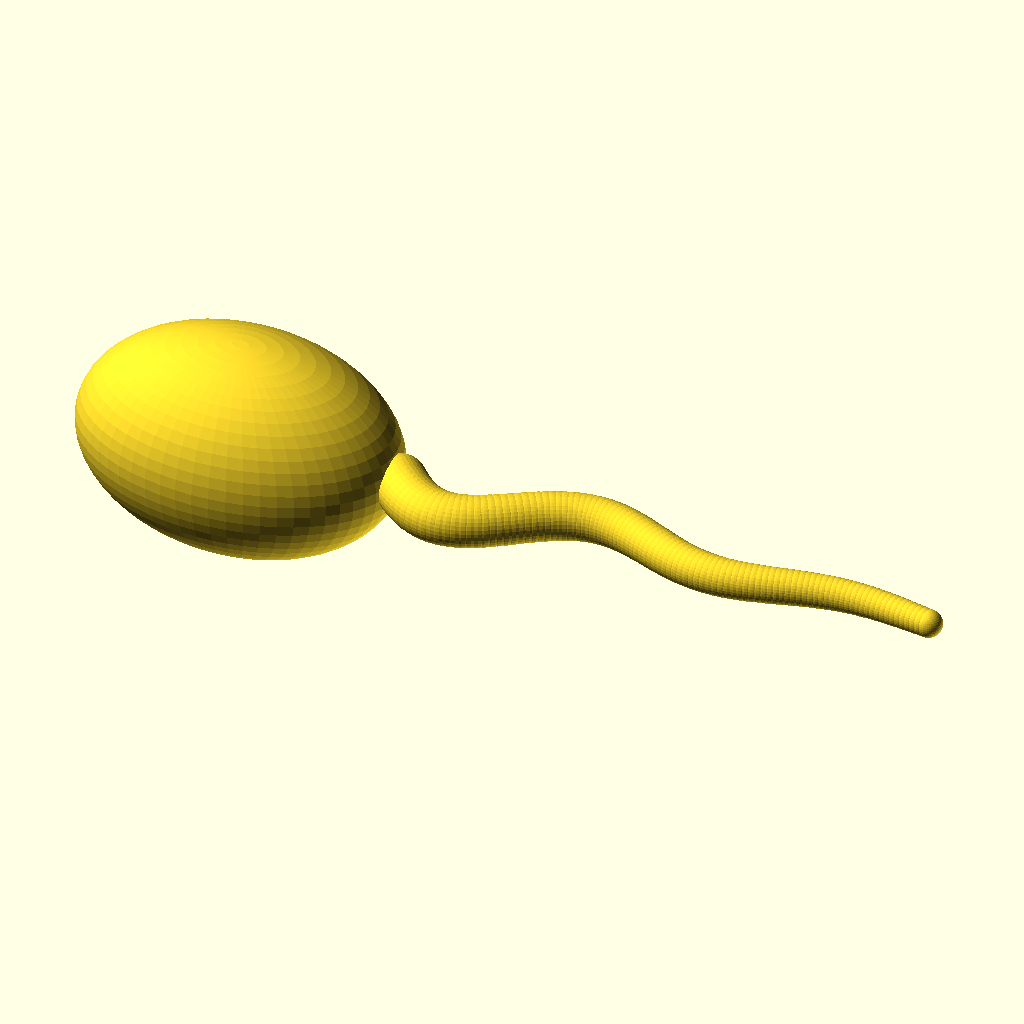
Cell 1: rendered with the file's own defaults.
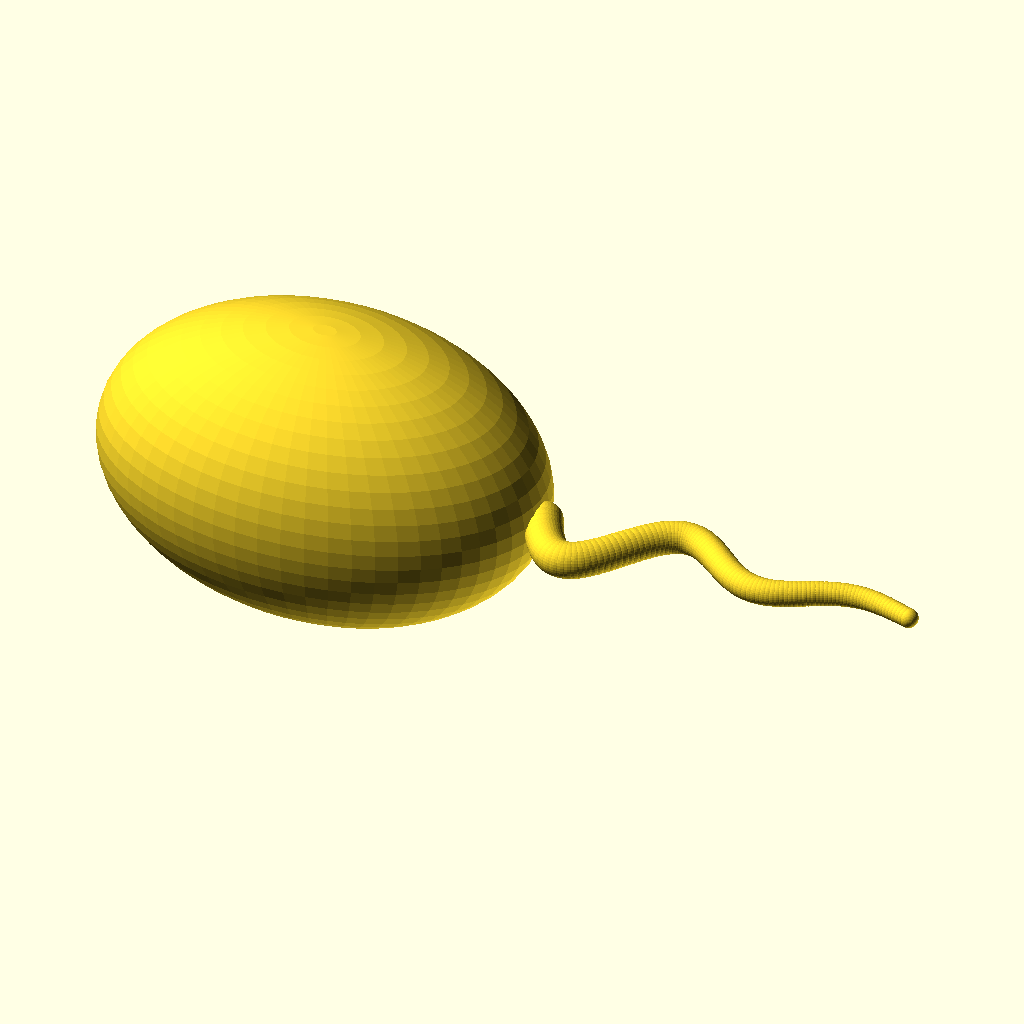
Cell 2: r = 40 (everything else at default).
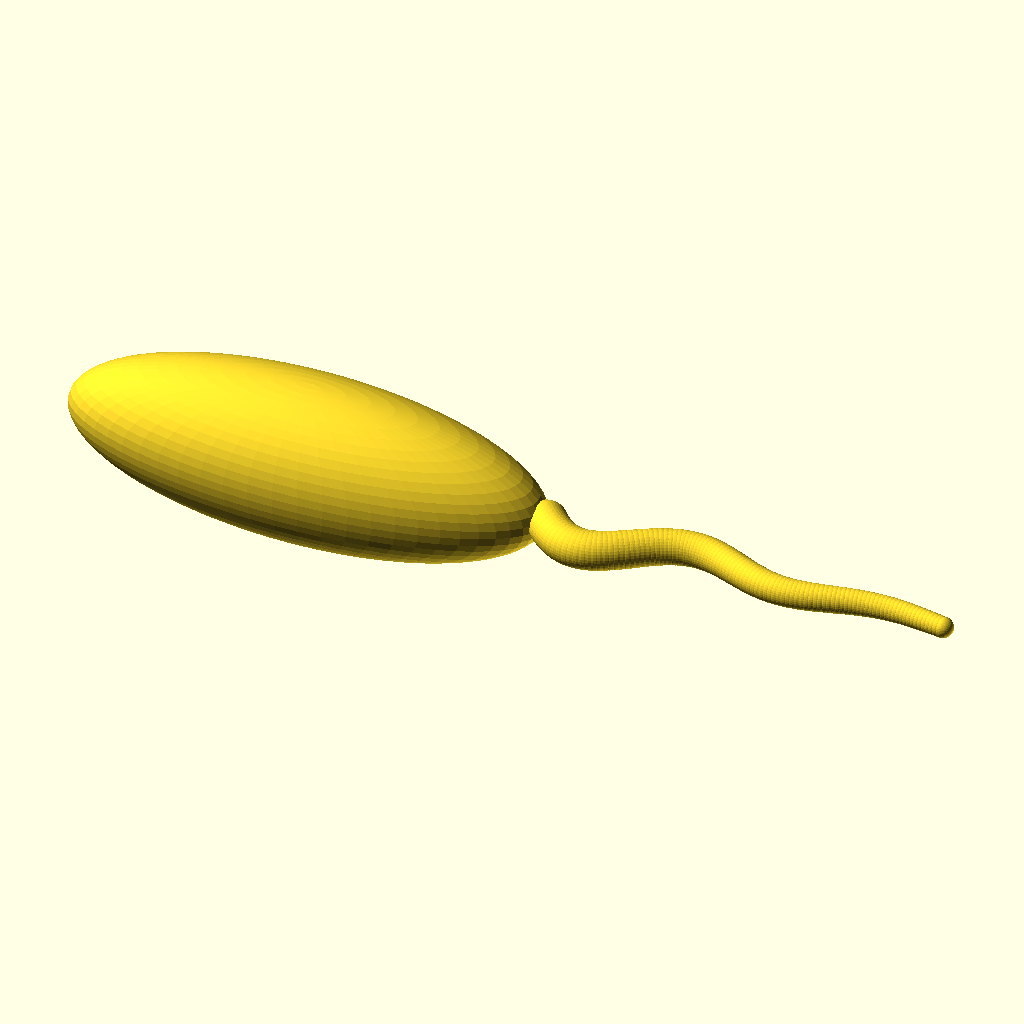
Cell 3: the same model with xf = 3.
The same orthographic view direction (rotation 55°, 0°, 25°; colour scheme Cornfield) for every cell, with the view re-fitted per cell, so scale and position can differ between cells.
OpenSCAD source file sperm/sperm.scad:

r = 20;
d = 2*r;
xf = 1.5;
cf = 0.25;

module head()
{
    scale([xf,1,1])
            sphere(r=r, $fn=60);
}

function dump_sine(x, A_max=4, p=10, d=-0.1) = A_max*exp(d*x)*cos(x*360/p);

q = 1;
t_off = 20+2.5;
t_r = 5;
x_s = 1/t_r;
tl = 20*t_r;
module tail()
{
    for(i=[0:round(q*tl)])
    {
        x = (1/q)*i;
        y = r*dump_sine(x_s*x+t_off);
        s = (round(q*tl)-i)/(round(q*tl))*0.5 + 0.5;

        translate([x,y,0])
            sphere(r=s*t_r,$fn=40);
    }
}

module sperm()
{
    head();
    translate([xf*r,0,0])
        tail();
}

sperm();
Parameter table extracted from the source (name, type, default, range or options):
r: number, default 20
xf: number, default 1.5
cf: number, default 0.25
